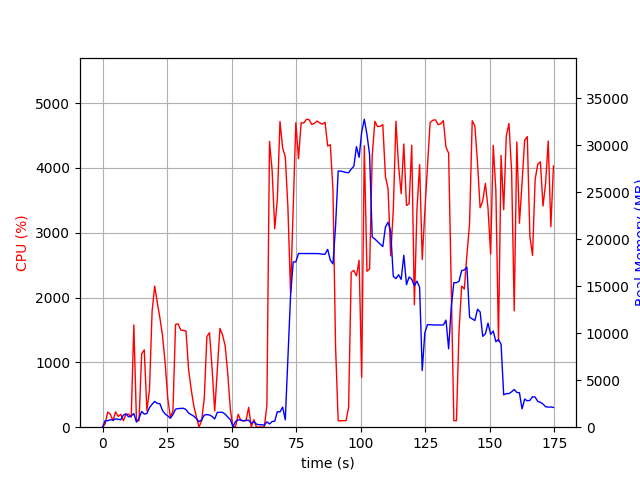

Source data for this figure (header and first rows):
elapsed_time, nproc, cpu, mem_real, mem_virtual
4.553794860839844e-05, 1, 0.0, 10.21, 3186
1.01, 4, 52.5, 693.5, 2742
2.021, 3, 235.4, 689.3, 2253
3.032, 3, 198.7, 794.5, 2379
4.044, 4, 101.1, 744.3, 2770
5.052, 5, 236.8, 888.5, 3292
6.062, 4, 166.4, 841.7, 2836
7.071, 3, 199.2, 792, 2474
8.08, 5, 100.0, 1300, 3901
9.091, 6, 203.0, 1403, 4487
10.1, 4, 200.2, 1101, 3357
11.11, 4, 154.4, 1181, 3507
12.12, 5, 1578, 1456, 4144
13.13, 2, 100.1, 536.2, 1976
14.14, 3, 100.1, 967.4, 3170
15.15, 4, 1135, 1676, 4458
16.16, 3, 1192, 1389, 3643
17.17, 3, 256.7, 1459, 3906
18.18, 3, 572.1, 2083, 4304
19.19, 3, 1785, 2441, 4680
20.2, 3, 2178, 2743, 5180
21.21, 3, 1923, 2536, 5157
22.22, 3, 1684, 2501, 5310
23.23, 2, 1413, 1770, 3574
24.24, 2, 996.0, 1406, 3738
25.25, 2, 450.8, 1209, 3848
26.26, 2, 156.5, 951.8, 3864
27.27, 2, 248.6, 1349, 3897
28.28, 2, 1587, 1920, 4087
29.29, 2, 1594, 1982, 4087
30.3, 2, 1498, 1995, 4123
31.31, 2, 1494, 2015, 4147
32.32, 2, 1484, 1872, 4167
33.34, 2, 886.6, 1507, 4167
34.35, 2, 580.0, 1332, 4167
35.36, 2, 325.5, 1172, 4271
36.37, 2, 155.4, 911.6, 4271
37.38, 2, 2.0, 580.1, 2228
38.39, 2, 99.9, 782.7, 2464
39.4, 2, 446.0, 1295, 3007
40.42, 2, 1399, 1344, 2826
41.43, 2, 1458, 1302, 2900
42.44, 2, 906.1, 1141, 3034
43.45, 2, 250.1, 880, 3102
44.45, 2, 879.4, 1577, 3349
45.47, 2, 1524, 1585, 3349
46.48, 2, 1425, 1579, 3365
47.49, 2, 1259, 1393, 3365
48.5, 2, 826.4, 1082, 3365
49.51, 2, 273.9, 813, 3365
50.52, 2, 4.0, 53.85, 163.6
51.53, 5, 10.9, 615.6, 2533
52.55, 4, 199.5, 774, 2595
53.56, 4, 101.9, 788.8, 2603
54.57, 3, 99.9, 664.8, 2158
55.58, 3, 99.9, 742.5, 2270
56.59, 4, 306.2, 740.2, 3010
57.61, 4, 3.0, 424, 2035
58.62, 5, 116.0, 594.6, 2554
59.62, 3, 1.0, 325.8, 1700
... 113 more rows
